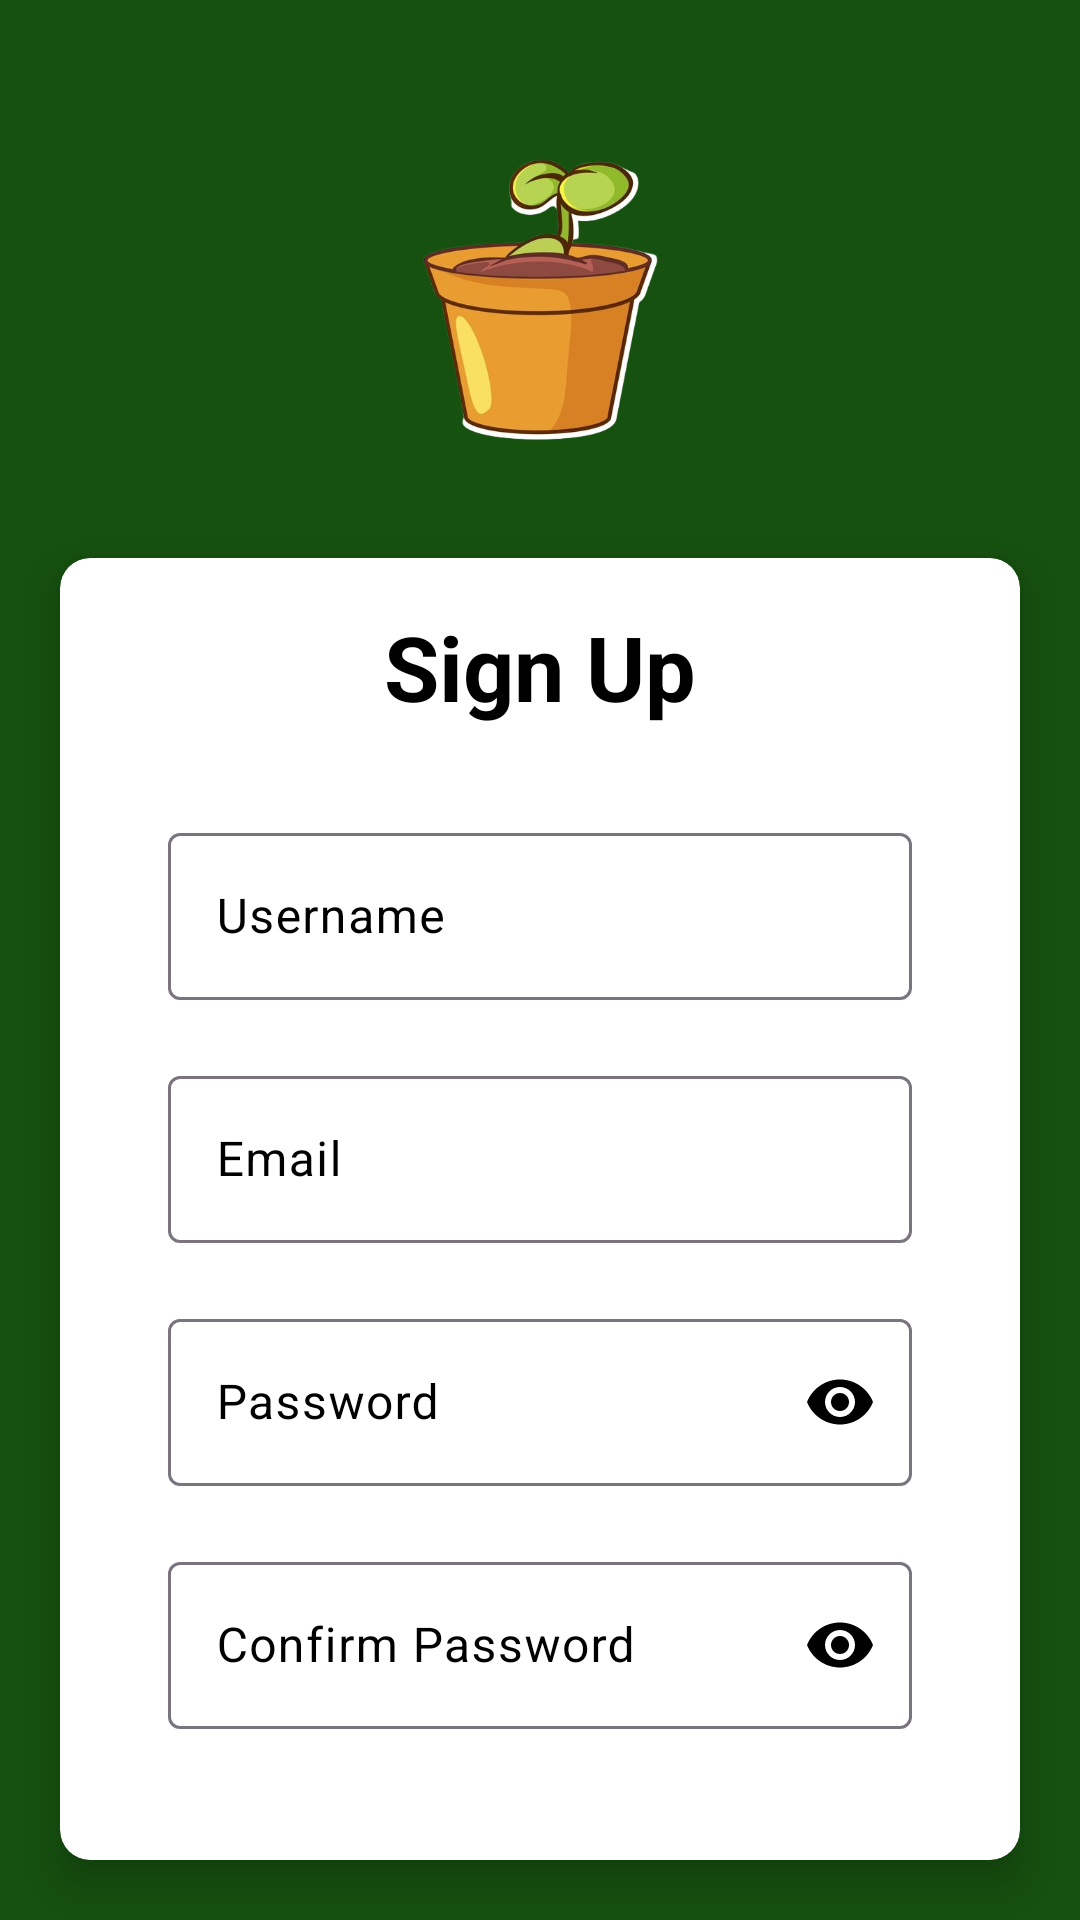

This screen was rendered from an Android layout file. Write that file and the resources it references.
<!-- AndroidManifest.xml: application theme Theme.ECROP -->
<!-- res/layout/activity_sign_up.xml -->
<?xml version="1.0" encoding="utf-8"?>
<LinearLayout xmlns:android="http://schemas.android.com/apk/res/android"
    xmlns:app="http://schemas.android.com/apk/res-auto"
    xmlns:tools="http://schemas.android.com/tools"
    android:layout_width="match_parent"
    android:layout_height="match_parent"
    android:background="@color/green"
    android:orientation="vertical"
    tools:context=".SignUp">

    <ImageView
        android:layout_width="100dp"
        android:layout_height="100dp"
        android:layout_gravity="center"
        android:layout_marginTop="50dp"
        android:src="@drawable/logo"
        android:contentDescription="logo_image"
        android:layout_marginBottom="16dp"/>

    <androidx.cardview.widget.CardView
        android:layout_width="match_parent"
        android:layout_height="wrap_content"
        android:layout_gravity="center"
        android:layout_margin="20dp"
        app:cardCornerRadius="10dp"
        app:cardElevation="8dp"
        android:backgroundTint="@color/white">

        <LinearLayout
            android:layout_width="match_parent"
            android:layout_height="wrap_content"
            android:orientation="vertical"
            android:layout_gravity="center_vertical"
            android:padding="16dp">

            <TextView
                android:layout_width="wrap_content"
                android:layout_height="wrap_content"
                android:layout_gravity="center"
                android:text="Sign Up"
                android:textSize="30sp"
                android:textColor="@color/black"
                android:textStyle="bold"
                android:layout_marginBottom="20dp"/>

            <com.google.android.material.textfield.TextInputLayout
                android:layout_width="match_parent"
                android:layout_height="wrap_content"
                android:layout_marginStart="20dp"
                android:layout_marginTop="10dp"
                app:hintTextColor="@color/green"
                android:textColorHint="@color/black"
                android:layout_marginEnd="20dp"
                android:layout_marginBottom="10dp">

                <com.google.android.material.textfield.TextInputEditText
                    android:id="@+id/et_name"
                    android:layout_width="match_parent"
                    android:layout_height="wrap_content"
                    android:hint="Username"
                    android:inputType="text"
                    android:textColor="@color/black"/>
            </com.google.android.material.textfield.TextInputLayout>

            <com.google.android.material.textfield.TextInputLayout
                android:layout_width="match_parent"
                android:layout_height="wrap_content"
                android:layout_marginStart="20dp"
                android:layout_marginTop="10dp"
                app:hintTextColor="@color/green"
                android:textColorHint="@color/black"
                android:layout_marginEnd="20dp"
                android:layout_marginBottom="10dp">

                <com.google.android.material.textfield.TextInputEditText
                    android:id="@+id/et_email"
                    android:layout_width="match_parent"
                    android:layout_height="wrap_content"
                    android:hint="Email"
                    android:inputType="textEmailAddress"
                    android:textColor="@color/black"/>
            </com.google.android.material.textfield.TextInputLayout>

            <com.google.android.material.textfield.TextInputLayout
                android:layout_width="match_parent"
                android:layout_height="wrap_content"
                android:layout_marginStart="20dp"
                android:layout_marginTop="10dp"
                android:layout_marginEnd="20dp"
                android:layout_marginBottom="10dp"
                app:hintTextColor="@color/green"
                android:textColorHint="@color/black"
                app:passwordToggleEnabled="true"
                app:passwordToggleTint="@color/black">

                <com.google.android.material.textfield.TextInputEditText
                    android:id="@+id/et_password"
                    android:layout_width="match_parent"
                    android:layout_height="wrap_content"
                    android:hint="Password"
                    android:inputType="textPassword"
                    android:textColor="@color/black"/>
            </com.google.android.material.textfield.TextInputLayout>

            <com.google.android.material.textfield.TextInputLayout
                android:layout_width="match_parent"
                android:layout_height="wrap_content"
                android:layout_marginStart="20dp"
                android:layout_marginTop="10dp"
                android:layout_marginEnd="20dp"
                android:layout_marginBottom="10dp"
                app:hintTextColor="@color/green"
                android:textColorHint="@color/black"
                app:passwordToggleEnabled="true"
                app:passwordToggleTint="@color/black">

                <com.google.android.material.textfield.TextInputEditText
                    android:id="@+id/et_confirm_password"
                    android:layout_width="match_parent"
                    android:layout_height="wrap_content"
                    android:hint="Confirm Password"
                    android:inputType="textPassword"
                    android:textColor="@color/black"/>
            </com.google.android.material.textfield.TextInputLayout>

            <Button
                android:id="@+id/btn_sign_up"
                android:layout_width="match_parent"
                android:layout_height="wrap_content"
                android:layout_marginStart="20dp"
                android:layout_marginTop="10dp"
                android:layout_marginEnd="20dp"
                android:layout_marginBottom="20dp"
                android:backgroundTint="@color/yellow"
                android:text="Sign Up"
                android:textColor="@color/black"/>

            <LinearLayout
                android:layout_width="wrap_content"
                android:layout_height="wrap_content"
                android:orientation="horizontal"
                android:layout_gravity="center">

                <TextView
                    android:layout_width="wrap_content"
                    android:layout_height="wrap_content"
                    android:text="Already have an account?"
                    android:textSize="15dp"
                    android:textColor="@color/black"
                    android:layout_marginEnd="4dp"/>

                <TextView
                    android:id="@+id/tv_sign_in"
                    android:layout_width="wrap_content"
                    android:layout_height="wrap_content"
                    android:text="Sign In"
                    android:textColor="@color/light_blue"
                    android:textSize="15dp"
                    android:textStyle="bold"/>
            </LinearLayout>
        </LinearLayout>
    </androidx.cardview.widget.CardView>

</LinearLayout>
<!-- resources referenced by this layout -->
<resources>
  <color name="black">#000000</color>
  <color name="green">#16510F</color>
  <color name="light_blue">#03A9F4</color>
  <color name="white">#FFFFFF</color>
  <color name="yellow">#ffc801</color>
  <!-- drawable logo: png bitmap (drawable, 124537 bytes) -->
  <style name="Theme.ECROP" parent="Base.Theme.ECROP" />
  <style name="Base.Theme.ECROP" parent="Theme.Material3.DayNight.NoActionBar">
          
          
      </style>
</resources>
